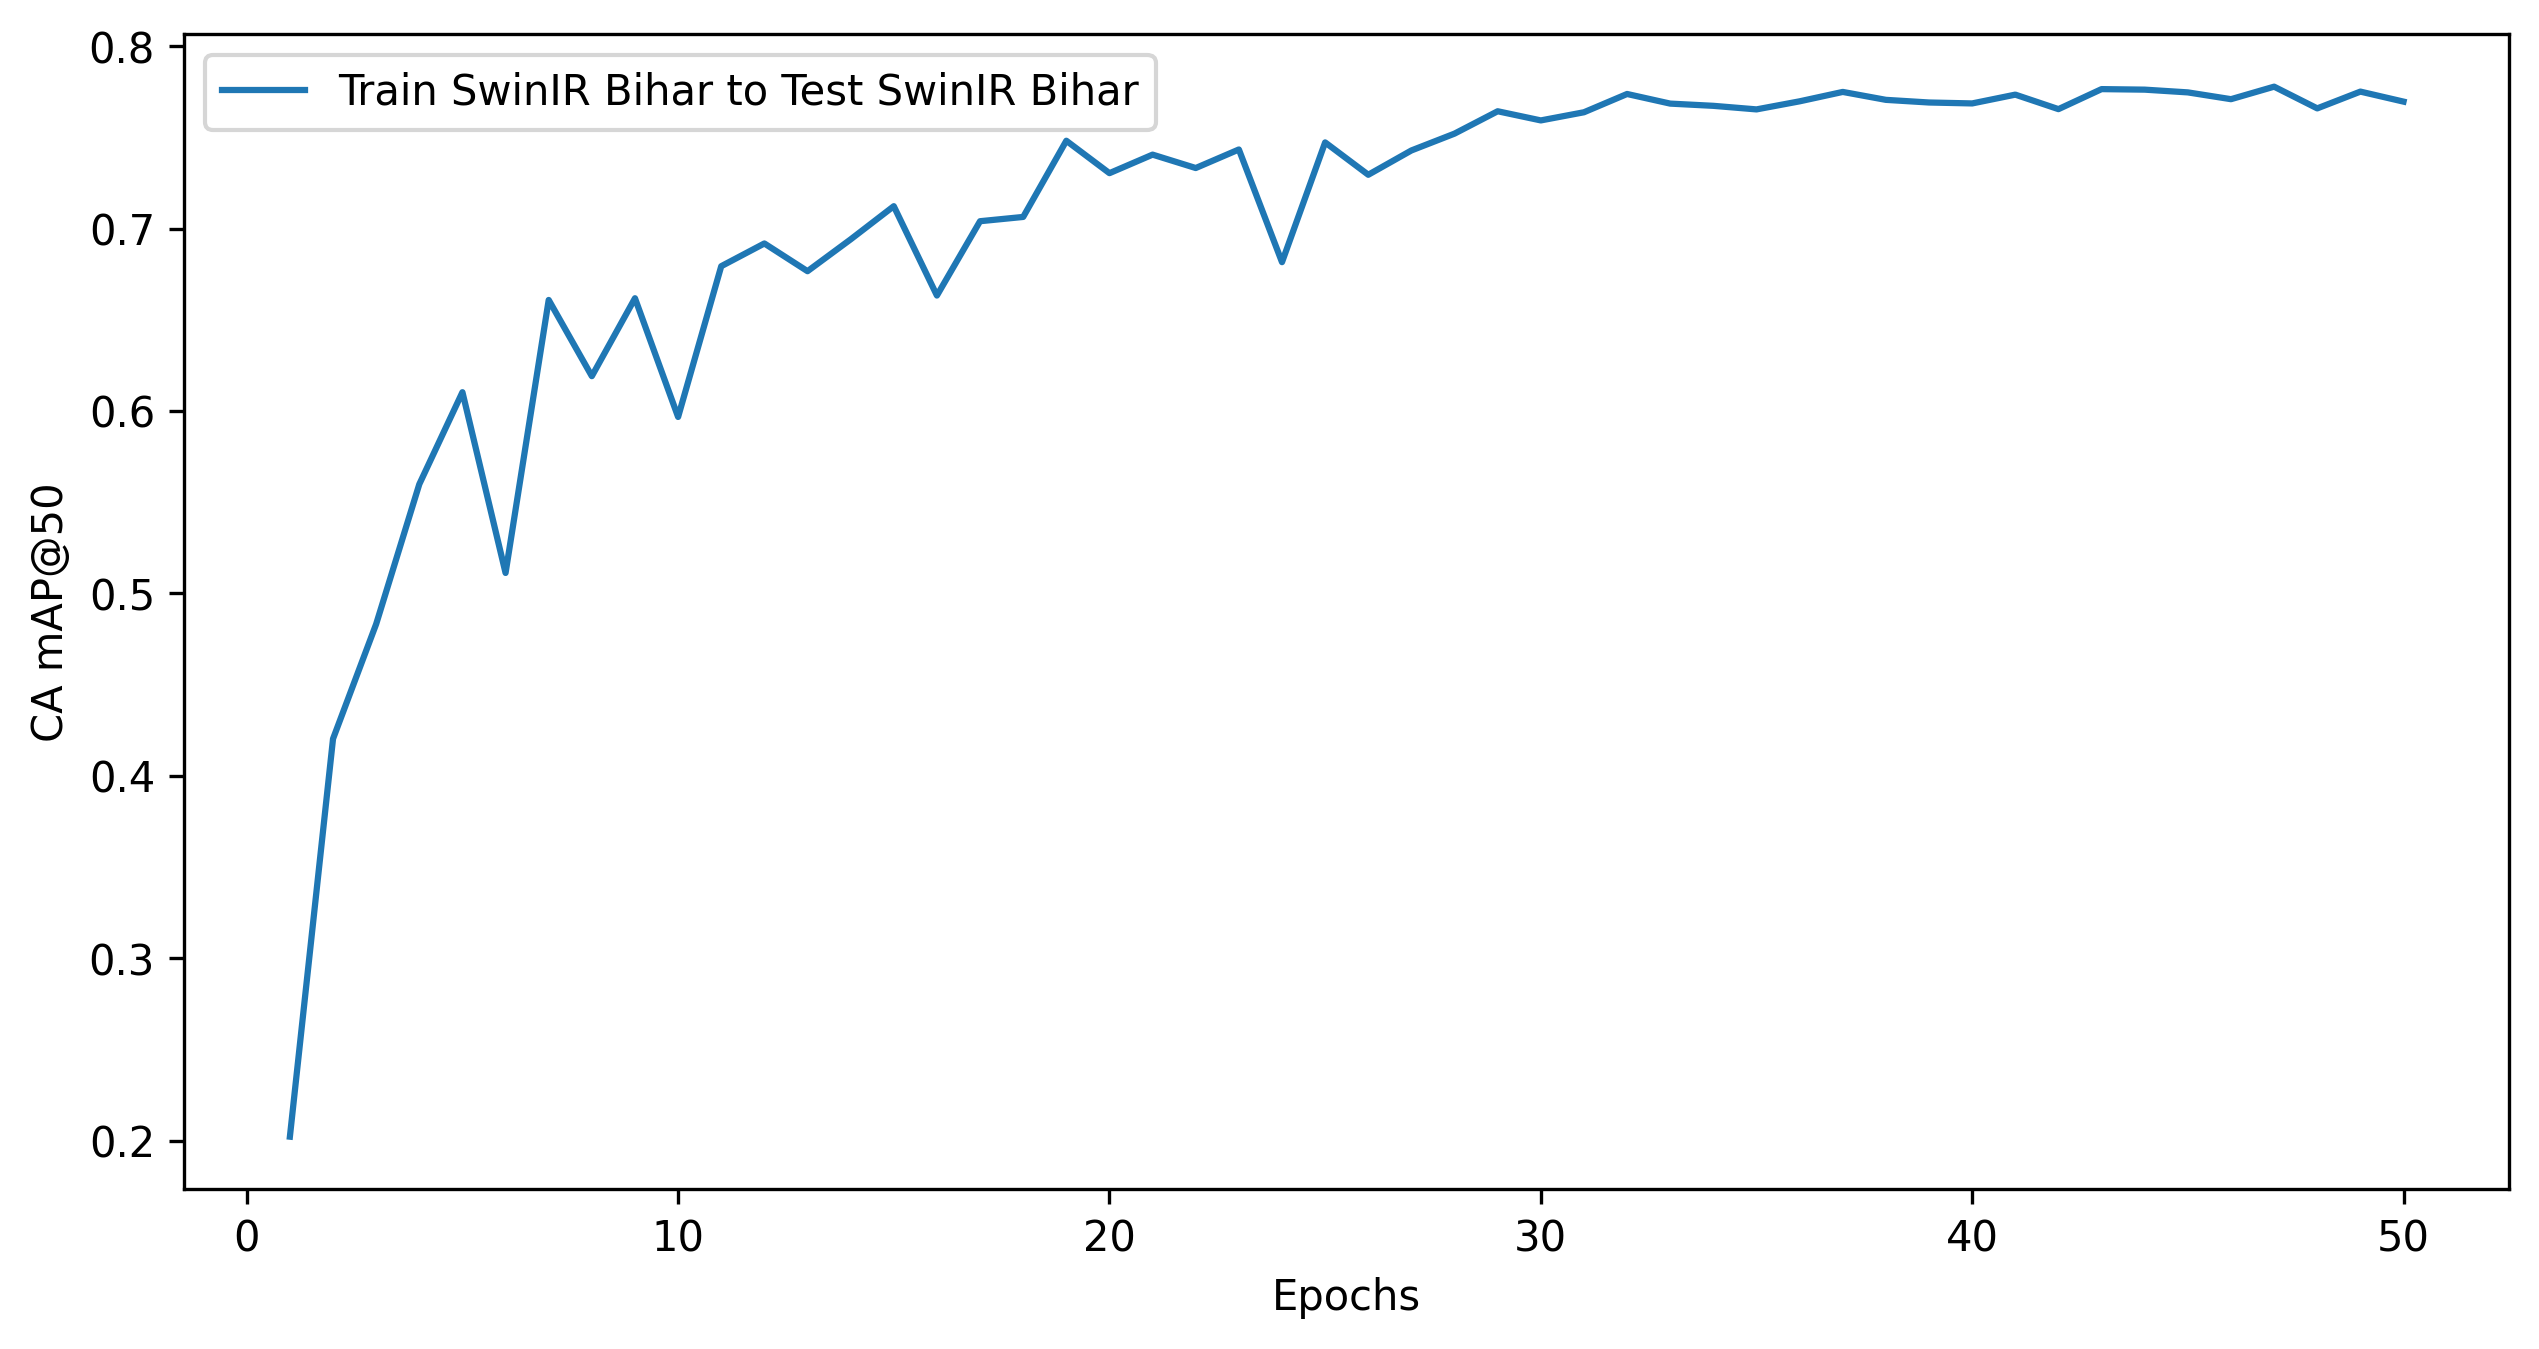

Data behind this chart, as committed beside it:
Base State, Target State, Epochs, CFCBK, FCBK, Zigzag, Weighted mAP@50, mAP@50:95, mAP@50, mAP@75, CA mAP@50:95, CA mAP@50, CA mAP@75
Train SwinIR Bihar, Test SwinIR Bihar, 50, 0.1749, 0.03328, 0.7306, 0.6516, 0.176, 0.3129, 0.1856, 0.447, 0.7696, 0.4764
Train SwinIR Bihar, Test SwinIR Bihar, 49, 0.2178, 0.03265, 0.7314, 0.6526, 0.1894, 0.3273, 0.2077, 0.4482, 0.7751, 0.4723
Train SwinIR Bihar, Test SwinIR Bihar, 48, 0.1749, 0.02709, 0.7273, 0.6481, 0.1744, 0.3098, 0.1832, 0.4446, 0.7659, 0.4709
Train SwinIR Bihar, Test SwinIR Bihar, 47, 0.1749, 0.03542, 0.7336, 0.6545, 0.1799, 0.3147, 0.183, 0.4495, 0.7778, 0.4655
Train SwinIR Bihar, Test SwinIR Bihar, 46, 0.1584, 0.0327, 0.7265, 0.6478, 0.1743, 0.3059, 0.183, 0.4462, 0.771, 0.466
Train SwinIR Bihar, Test SwinIR Bihar, 45, 0.1584, 0.02747, 0.7321, 0.6522, 0.1723, 0.306, 0.1834, 0.4481, 0.7747, 0.4676
Train SwinIR Bihar, Test SwinIR Bihar, 44, 0.1584, 0.02739, 0.7318, 0.652, 0.173, 0.3059, 0.1817, 0.4466, 0.7762, 0.4673
Train SwinIR Bihar, Test SwinIR Bihar, 43, 0.2343, 0.02285, 0.7329, 0.6531, 0.1839, 0.33, 0.2015, 0.4457, 0.7765, 0.4683
Train SwinIR Bihar, Test SwinIR Bihar, 42, 0.1584, 0.02501, 0.726, 0.6465, 0.1642, 0.3031, 0.1684, 0.444, 0.7655, 0.4705
Train SwinIR Bihar, Test SwinIR Bihar, 41, 0.2343, 0.02362, 0.7301, 0.6507, 0.1839, 0.3293, 0.2027, 0.4441, 0.7734, 0.4672
Train SwinIR Bihar, Test SwinIR Bihar, 40, 0.2343, 0.02451, 0.7304, 0.651, 0.1852, 0.3297, 0.2027, 0.4459, 0.7686, 0.4665
Train SwinIR Bihar, Test SwinIR Bihar, 39, 0.1749, 0.02093, 0.7305, 0.6502, 0.1716, 0.3088, 0.1828, 0.4441, 0.7691, 0.4691
Train SwinIR Bihar, Test SwinIR Bihar, 38, 0.1749, 0.02548, 0.7275, 0.6481, 0.171, 0.3093, 0.1813, 0.4421, 0.7706, 0.4654
Train SwinIR Bihar, Test SwinIR Bihar, 37, 0.2178, 0.0242, 0.731, 0.6514, 0.1822, 0.3243, 0.203, 0.4444, 0.7749, 0.4678
Train SwinIR Bihar, Test SwinIR Bihar, 36, 0.1749, 0.02936, 0.7253, 0.6465, 0.172, 0.3098, 0.1821, 0.444, 0.7698, 0.4658
Train SwinIR Bihar, Test SwinIR Bihar, 35, 0.1584, 0.02867, 0.7223, 0.6437, 0.1703, 0.3031, 0.1879, 0.4403, 0.7654, 0.4737
Train SwinIR Bihar, Test SwinIR Bihar, 34, 0.1749, 0.0278, 0.7221, 0.6436, 0.1688, 0.3083, 0.1598, 0.4427, 0.7673, 0.4658
Train SwinIR Bihar, Test SwinIR Bihar, 33, 0.1584, 0.02723, 0.713, 0.6353, 0.1643, 0.2996, 0.1572, 0.4395, 0.7685, 0.4625
Train SwinIR Bihar, Test SwinIR Bihar, 32, 0.2295, 0.02506, 0.7319, 0.6524, 0.1705, 0.3288, 0.1487, 0.4399, 0.7738, 0.4571
Train SwinIR Bihar, Test SwinIR Bihar, 31, 0.1584, 0.01799, 0.7355, 0.6542, 0.1615, 0.304, 0.167, 0.4383, 0.7638, 0.4601
Train SwinIR Bihar, Test SwinIR Bihar, 30, 0.08911, 0.02093, 0.7333, 0.6519, 0.1567, 0.2811, 0.1491, 0.4337, 0.7593, 0.4532
Train SwinIR Bihar, Test SwinIR Bihar, 29, 0.08911, 0.01828, 0.7328, 0.6513, 0.1544, 0.2801, 0.1674, 0.4364, 0.7643, 0.4598
Train SwinIR Bihar, Test SwinIR Bihar, 28, 0.033, 0.02273, 0.7241, 0.6435, 0.1428, 0.26, 0.1422, 0.4252, 0.7521, 0.4327
Train SwinIR Bihar, Test SwinIR Bihar, 27, 0.1749, 0.01791, 0.7153, 0.6365, 0.1535, 0.3027, 0.13, 0.4024, 0.7428, 0.3941
Train SwinIR Bihar, Test SwinIR Bihar, 26, 0.1089, 0.02128, 0.6996, 0.6223, 0.1529, 0.2766, 0.1385, 0.4058, 0.7295, 0.4104
Train SwinIR Bihar, Test SwinIR Bihar, 25, 0.000000, 0.000000, 0.7257, 0.6422, 0.1299, 0.2419, 0.129, 0.3972, 0.7473, 0.384
Train SwinIR Bihar, Test SwinIR Bihar, 24, 0.0198, 0.003503, 0.6635, 0.5877, 0.1215, 0.2289, 0.1159, 0.3664, 0.6816, 0.3571
Train SwinIR Bihar, Test SwinIR Bihar, 23, 0.1155, 0.003865, 0.7179, 0.6367, 0.1464, 0.2791, 0.1462, 0.4028, 0.7434, 0.398
Train SwinIR Bihar, Test SwinIR Bihar, 22, 0.04951, 0.0477, 0.6719, 0.6001, 0.1298, 0.2564, 0.1235, 0.3894, 0.7332, 0.3699
Train SwinIR Bihar, Test SwinIR Bihar, 21, 0.000000, 0.01337, 0.7008, 0.6216, 0.1234, 0.2381, 0.1172, 0.3834, 0.7406, 0.3591
Train SwinIR Bihar, Test SwinIR Bihar, 20, 0.000000, 0.01916, 0.6853, 0.6085, 0.123, 0.2348, 0.1171, 0.3812, 0.7304, 0.361
Train SwinIR Bihar, Test SwinIR Bihar, 19, 0.000000, 0.007688, 0.7242, 0.6417, 0.1333, 0.244, 0.1321, 0.407, 0.7482, 0.4044
Train SwinIR Bihar, Test SwinIR Bihar, 18, 0.137, 0.03142, 0.5759, 0.5142, 0.1289, 0.2481, 0.1031, 0.3763, 0.7064, 0.3561
Train SwinIR Bihar, Test SwinIR Bihar, 17, 0.000000, 0.000106, 0.6791, 0.601, 0.1169, 0.2264, 0.1003, 0.361, 0.7041, 0.3095
Train SwinIR Bihar, Test SwinIR Bihar, 16, 0.033, 0.000670, 0.6325, 0.5601, 0.1007, 0.2221, 0.06416, 0.3039, 0.6633, 0.1948
Train SwinIR Bihar, Test SwinIR Bihar, 15, 0.000000, 0.006588, 0.6856, 0.6074, 0.1191, 0.2307, 0.1088, 0.3641, 0.7123, 0.3332
Train SwinIR Bihar, Test SwinIR Bihar, 14, 0.000000, 0.01506, 0.6629, 0.5882, 0.1142, 0.226, 0.09684, 0.347, 0.6941, 0.2984
Train SwinIR Bihar, Test SwinIR Bihar, 13, 0.000000, 0.0154, 0.6584, 0.5843, 0.09452, 0.2246, 0.04993, 0.2855, 0.6767, 0.1522
Train SwinIR Bihar, Test SwinIR Bihar, 12, 0.000000, 0.006766, 0.6643, 0.5886, 0.1066, 0.2237, 0.07662, 0.327, 0.6919, 0.2341
Train SwinIR Bihar, Test SwinIR Bihar, 11, 0.000000, 0.000000, 0.6629, 0.5866, 0.1106, 0.221, 0.1032, 0.3383, 0.6794, 0.3116
Train SwinIR Bihar, Test SwinIR Bihar, 10, 0.000000, 0.04222, 0.3832, 0.3436, 0.06129, 0.1418, 0.04036, 0.2539, 0.5967, 0.1608
Train SwinIR Bihar, Test SwinIR Bihar, 9, 0.000000, 0.01114, 0.6445, 0.5715, 0.09746, 0.2185, 0.06983, 0.2955, 0.6618, 0.207
Train SwinIR Bihar, Test SwinIR Bihar, 8, 0.000000, 0.01639, 0.5536, 0.4917, 0.08308, 0.19, 0.05178, 0.267, 0.6191, 0.1585
Train SwinIR Bihar, Test SwinIR Bihar, 7, 0.000000, 0.003481, 0.6292, 0.5572, 0.09196, 0.2109, 0.062, 0.2855, 0.6609, 0.1881
Train SwinIR Bihar, Test SwinIR Bihar, 6, 0.000000, 0.000004, 0.4774, 0.4225, 0.06842, 0.1591, 0.04062, 0.2162, 0.5112, 0.129
Train SwinIR Bihar, Test SwinIR Bihar, 5, 0.000145, 0.000000, 0.5873, 0.5198, 0.07761, 0.1958, 0.0332, 0.2389, 0.6103, 0.1025
Train SwinIR Bihar, Test SwinIR Bihar, 4, 0.000000, 0.000041, 0.55, 0.4867, 0.06211, 0.1834, 0.02045, 0.1879, 0.5599, 0.05973
Train SwinIR Bihar, Test SwinIR Bihar, 3, 0.000000, 0.000000, 0.4663, 0.4126, 0.04361, 0.1554, 0.006785, 0.1337, 0.4832, 0.01971
Train SwinIR Bihar, Test SwinIR Bihar, 2, 0.000000, 0.000134, 0.4022, 0.3559, 0.03426, 0.1341, 0.003909, 0.106, 0.4203, 0.01193
Train SwinIR Bihar, Test SwinIR Bihar, 1, 0.000000, 0.000002, 0.1915, 0.1695, 0.01381, 0.06383, 0.001062, 0.04313, 0.2022, 0.003145
